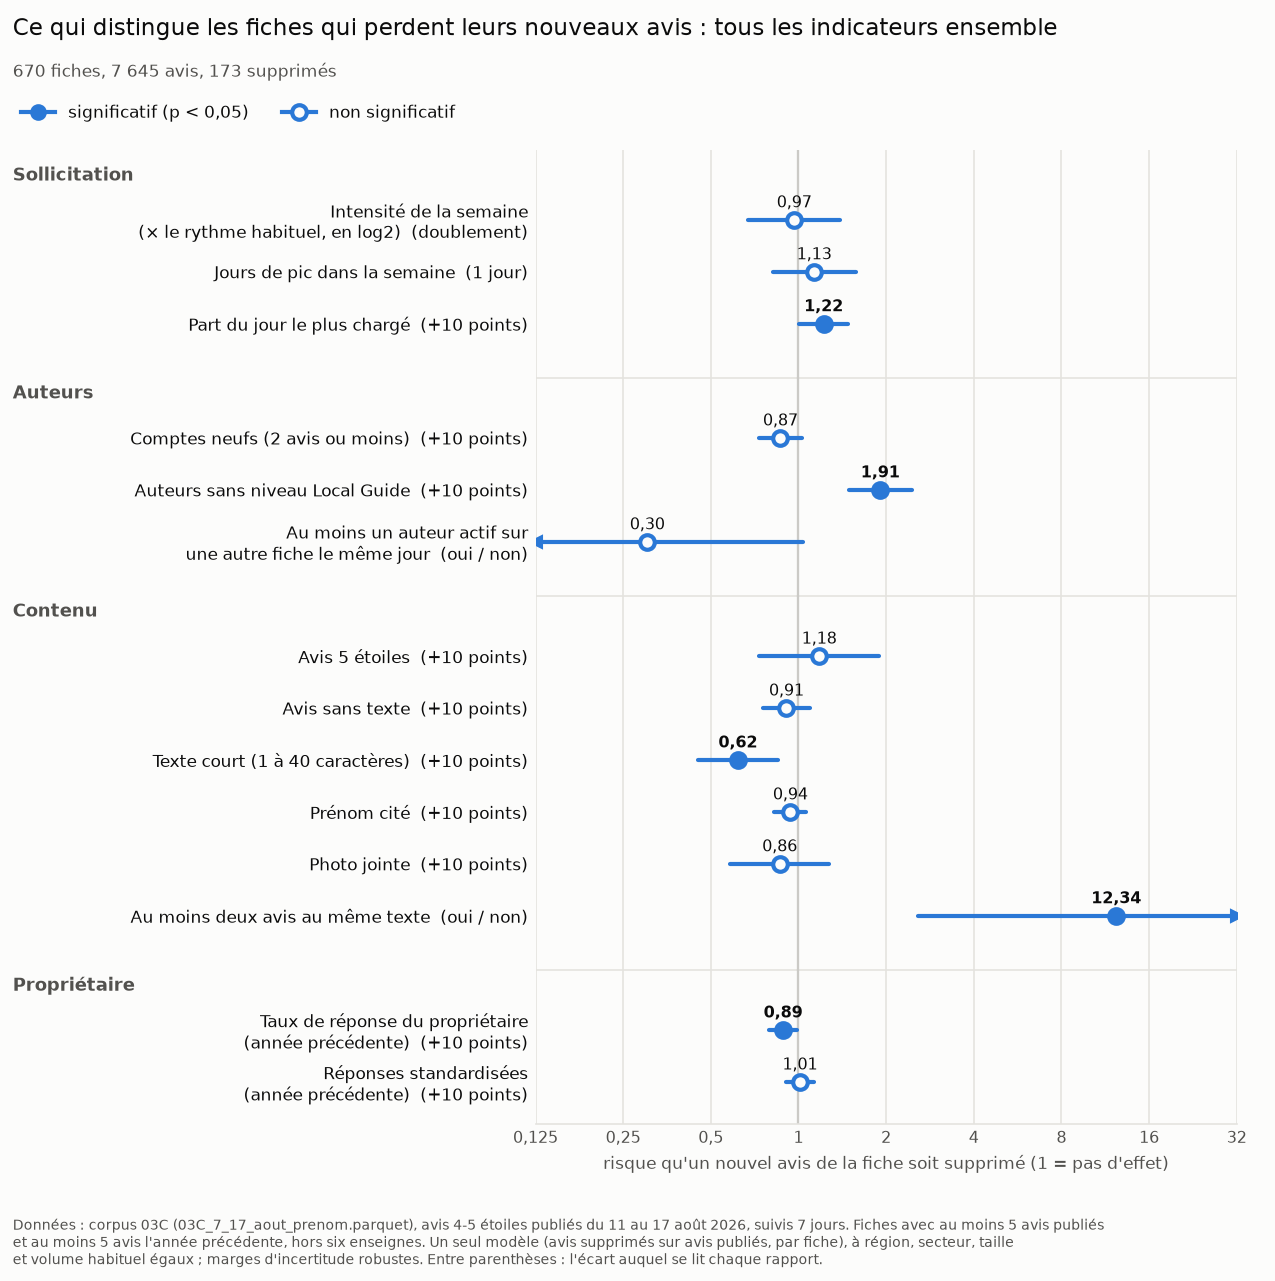

Values plotted in this chart, from the file beside it:
parametre, rapport_de_cotes, borne_basse, borne_haute, p_value, role, lecture, fiches, avis, supprimes
log2_intensite, 0.9675, 0.6718, 1.393, 0.859, indicateur, doublement, 670, 7645, 173
jours_pic, 1.133, 0.8155, 1.573, 0.4573, indicateur, 1 jour, 670, 7645, 173
part_jour_max, 1.22, 1.008, 1.477, 0.04107, indicateur, +10 points, 670, 7645, 173
part_comptes_neufs, 0.8673, 0.73, 1.03, 0.1054, indicateur, +10 points, 670, 7645, 173
part_sans_niveau, 1.91, 1.489, 2.45, 3.500237860425068e-07, indicateur, +10 points, 670, 7645, 173
auteur_ailleurs, 0.3026, 0.0885, 1.035, 0.05675, indicateur, oui / non, 670, 7645, 173
part_5_etoiles, 1.178, 0.7331, 1.894, 0.4978, indicateur, +10 points, 670, 7645, 173
part_sans_texte, 0.9096, 0.7579, 1.092, 0.3089, indicateur, +10 points, 670, 7645, 173
part_texte_court, 0.6196, 0.4529, 0.8476, 0.002757, indicateur, +10 points, 670, 7645, 173
part_prenom, 0.9382, 0.8266, 1.065, 0.3235, indicateur, +10 points, 670, 7645, 173
part_photo, 0.8621, 0.5837, 1.273, 0.4558, indicateur, +10 points, 670, 7645, 173
texte_double, 12.34, 2.577, 59.14, 0.001666, indicateur, oui / non, 670, 7645, 173
taux_reponse, 0.886, 0.7915, 0.9917, 0.03534, indicateur, +10 points, 670, 7645, 173
part_reponses_standard, 1.012, 0.9086, 1.127, 0.8292, indicateur, +10 points, 670, 7645, 173
region_US, 1.606, 0.9081, 2.839, 0.1034, contrôle, , 670, 7645, 173
industry_food_beverage, 0.5735, 0.1383, 2.379, 0.4437, contrôle, , 670, 7645, 173
industry_healthcare, 3.131, 0.6615, 14.82, 0.1502, contrôle, , 670, 7645, 173
industry_home_services, 4.938, 1.294, 18.85, 0.01946, contrôle, , 670, 7645, 173
industry_hospitality, 0.5037, 0.05031, 5.043, 0.5596, contrôle, , 670, 7645, 173
industry_travel, 3.494, 0.478, 25.54, 0.2177, contrôle, , 670, 7645, 173
industry_wellness_fitness, 0.8855, 0.1702, 4.608, 0.8851, contrôle, , 670, 7645, 173
bucket_large, 1.103, 0.3725, 3.267, 0.8595, contrôle, , 670, 7645, 173
bucket_small, 4.983, 1.925, 12.89, 0.0009313, contrôle, , 670, 7645, 173
log2_volume, 1.099, 0.8386, 1.44, 0.4944, contrôle, , 670, 7645, 173
const, 0.001806, 4.036674941580244e-06, 0.8077, 0.0425, constante, , 670, 7645, 173
